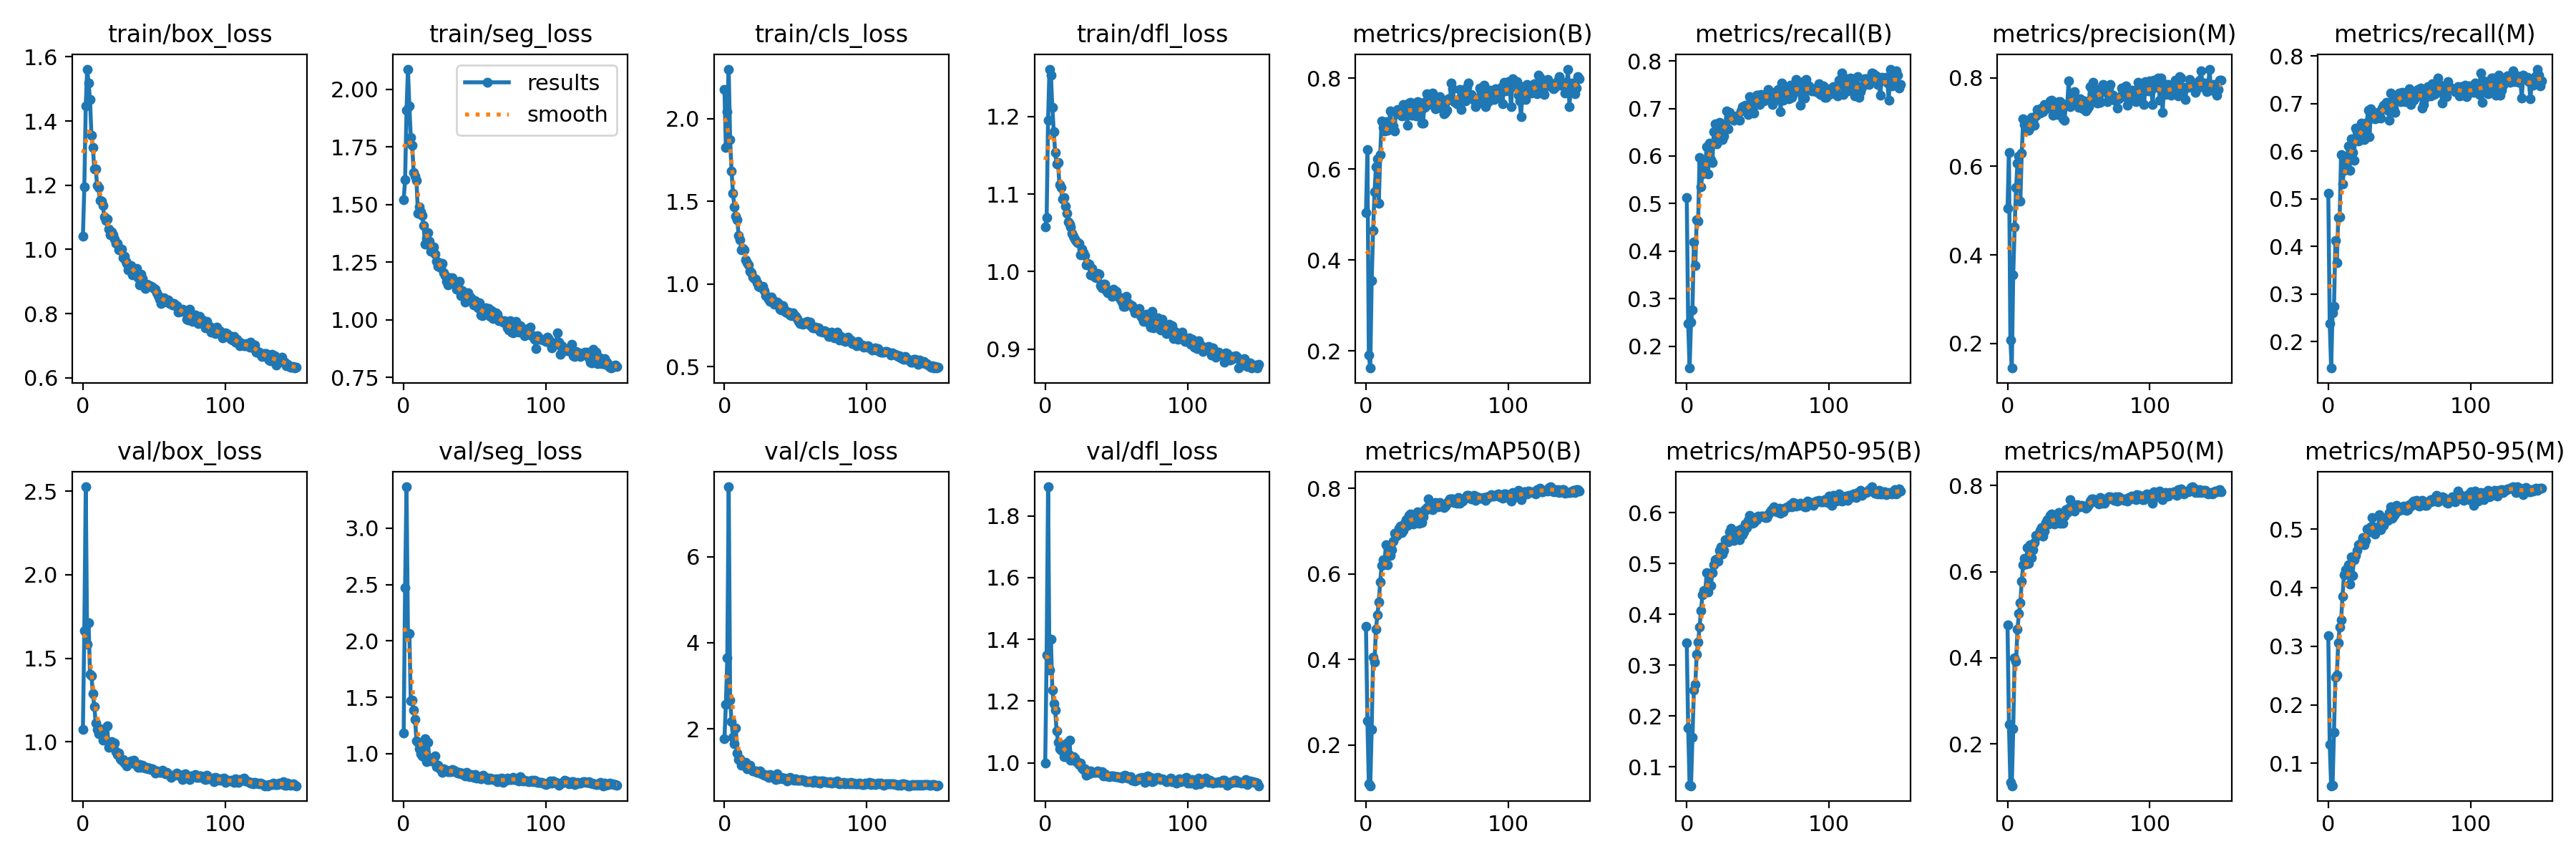

The table this chart was drawn from, first rows:
epoch, train/box_loss, train/seg_loss, train/cls_loss, train/dfl_loss, metrics/precision(B), metrics/recall(B), metrics/mAP50(B), metrics/mAP50-95(B), metrics/precision(M), metrics/recall(M), metrics/mAP50(M), metrics/mAP50-95(M), val/box_loss, val/seg_loss, val/cls_loss, val/dfl_loss, lr/pg0, lr/pg1, lr/pg2
0, 1.04, 1.521, 2.177, 1.057, 0.5039, 0.5124, 0.4768, 0.3442, 0.505, 0.5119, 0.4757, 0.3176, 1.072, 1.181, 1.761, 0.9994, 0.07686, 0.009918, 0.009918
1, 1.195, 1.606, 1.828, 1.069, 0.6424, 0.2471, 0.2557, 0.1764, 0.6311, 0.2383, 0.2445, 0.1321, 1.668, 2.474, 2.572, 1.348, 0.05343, 0.01982, 0.01982
2, 1.448, 1.908, 2.041, 1.195, 0.1909, 0.1543, 0.1093, 0.0633, 0.2076, 0.1448, 0.1098, 0.06159, 2.527, 3.367, 3.641, 1.894, 0.0299, 0.02962, 0.02962
3, 1.562, 2.087, 2.3, 1.261, 0.1624, 0.2509, 0.1045, 0.06301, 0.1443, 0.2606, 0.1028, 0.06225, 1.586, 2.06, 7.627, 1.302, 0.02955, 0.02955, 0.02955
4, 1.518, 1.927, 1.873, 1.253, 0.3541, 0.276, 0.2362, 0.1579, 0.3544, 0.2745, 0.2354, 0.1525, 1.714, 2.063, 2.674, 1.4, 0.02955, 0.02955, 0.02955
5, 1.467, 1.791, 1.682, 1.212, 0.4648, 0.4189, 0.4047, 0.251, 0.4629, 0.4134, 0.3994, 0.2471, 1.402, 1.466, 2.171, 1.237, 0.02941, 0.02941, 0.02941
6, 1.355, 1.758, 1.55, 1.181, 0.5504, 0.3694, 0.3934, 0.2618, 0.5518, 0.3664, 0.391, 0.2509, 1.396, 1.478, 1.801, 1.192, 0.02926, 0.02926, 0.02926
7, 1.318, 1.639, 1.465, 1.153, 0.6048, 0.4653, 0.4711, 0.321, 0.6069, 0.4602, 0.4667, 0.3064, 1.288, 1.387, 1.649, 1.171, 0.02911, 0.02911, 0.02911
8, 1.252, 1.623, 1.409, 1.139, 0.6229, 0.4625, 0.5034, 0.3457, 0.624, 0.4627, 0.5022, 0.333, 1.211, 1.305, 2.022, 1.104, 0.02896, 0.02896, 0.02896
9, 1.251, 1.604, 1.39, 1.141, 0.5246, 0.5971, 0.5348, 0.375, 0.5205, 0.5927, 0.5282, 0.3452, 1.114, 1.114, 1.429, 1.067, 0.02881, 0.02881, 0.02881
10, 1.199, 1.462, 1.291, 1.112, 0.6323, 0.5349, 0.5817, 0.4074, 0.6289, 0.5315, 0.5781, 0.3851, 1.075, 1.102, 1.282, 1.047, 0.02866, 0.02866, 0.02866
11, 1.193, 1.49, 1.267, 1.108, 0.706, 0.5629, 0.6196, 0.4384, 0.7073, 0.5598, 0.6154, 0.4217, 1.05, 1.043, 1.304, 1.04, 0.02851, 0.02851, 0.02851
12, 1.153, 1.468, 1.208, 1.094, 0.6922, 0.577, 0.6336, 0.4464, 0.6939, 0.5772, 0.6306, 0.4313, 1.077, 0.9982, 1.144, 1.045, 0.02837, 0.02837, 0.02837
13, 1.151, 1.452, 1.217, 1.095, 0.6833, 0.5852, 0.6247, 0.4451, 0.6862, 0.579, 0.6185, 0.4231, 1.053, 0.9774, 1.166, 1.021, 0.02822, 0.02822, 0.02822
14, 1.137, 1.41, 1.208, 1.084, 0.704, 0.6196, 0.6686, 0.4812, 0.6951, 0.6105, 0.6563, 0.4394, 1.009, 0.9757, 1.161, 1.021, 0.02807, 0.02807, 0.02807
15, 1.101, 1.328, 1.147, 1.075, 0.6846, 0.5621, 0.6214, 0.4444, 0.6814, 0.5605, 0.6192, 0.4059, 1.072, 1.135, 1.218, 1.065, 0.02792, 0.02792, 0.02792
16, 1.09, 1.353, 1.129, 1.064, 0.6888, 0.6265, 0.6641, 0.4807, 0.6885, 0.6258, 0.6625, 0.4528, 1.011, 0.9294, 1.063, 1.028, 0.02777, 0.02777, 0.02777
17, 1.094, 1.379, 1.115, 1.061, 0.7282, 0.5927, 0.6431, 0.4569, 0.7112, 0.5974, 0.6329, 0.4212, 1.095, 1.1, 1.127, 1.074, 0.02762, 0.02762, 0.02762
18, 1.063, 1.341, 1.076, 1.057, 0.7, 0.5868, 0.6561, 0.4824, 0.7032, 0.5806, 0.6507, 0.4474, 0.9688, 0.9587, 1.146, 1.01, 0.02747, 0.02747, 0.02747
19, 1.047, 1.297, 1.066, 1.05, 0.6949, 0.6517, 0.677, 0.4971, 0.6922, 0.6485, 0.6671, 0.4552, 0.9777, 0.9379, 1.058, 1.012, 0.02733, 0.02733, 0.02733
20, 1.055, 1.315, 1.041, 1.046, 0.6833, 0.6681, 0.6942, 0.507, 0.713, 0.6414, 0.6845, 0.464, 1, 0.9463, 1.01, 1.019, 0.02718, 0.02718, 0.02718
21, 1.045, 1.315, 1.033, 1.042, 0.7245, 0.6256, 0.6878, 0.508, 0.7278, 0.6217, 0.6825, 0.4731, 0.9665, 0.9349, 1.018, 1.016, 0.02703, 0.02703, 0.02703
22, 1.033, 1.285, 1.028, 1.039, 0.7303, 0.6326, 0.6911, 0.5044, 0.7281, 0.633, 0.6874, 0.4742, 0.9904, 0.9799, 1.013, 1.005, 0.02688, 0.02688, 0.02688
23, 1.018, 1.254, 1.007, 1.037, 0.7215, 0.6711, 0.7065, 0.525, 0.7208, 0.66, 0.696, 0.477, 0.9411, 0.8827, 0.9814, 1.001, 0.02673, 0.02673, 0.02673
24, 1.018, 1.23, 0.9837, 1.037, 0.7278, 0.6522, 0.7109, 0.5321, 0.7311, 0.6504, 0.7032, 0.4858, 0.9229, 0.9, 0.9807, 0.9941, 0.02659, 0.02659, 0.02659
25, 0.9997, 1.247, 0.9815, 1.021, 0.7167, 0.6338, 0.6964, 0.5191, 0.7234, 0.6248, 0.6828, 0.4739, 0.9331, 0.8744, 1.01, 0.9986, 0.02644, 0.02644, 0.02644
26, 0.999, 1.227, 0.9825, 1.029, 0.7416, 0.6418, 0.7022, 0.525, 0.7395, 0.6402, 0.6951, 0.4811, 0.899, 0.8598, 0.959, 0.9837, 0.02629, 0.02629, 0.02629
27, 1.001, 1.245, 0.9837, 1.024, 0.7353, 0.6596, 0.7184, 0.5462, 0.7366, 0.66, 0.7135, 0.5007, 0.8893, 0.8366, 0.9453, 0.9777, 0.02614, 0.02614, 0.02614
28, 0.9747, 1.202, 0.9582, 1.021, 0.7342, 0.6946, 0.7272, 0.5438, 0.7315, 0.6863, 0.7215, 0.5, 0.8958, 0.8642, 0.9254, 0.9802, 0.02599, 0.02599, 0.02599
29, 0.9788, 1.19, 0.9301, 1.008, 0.6957, 0.6565, 0.7135, 0.5426, 0.7313, 0.6312, 0.7104, 0.4953, 0.8706, 0.8564, 0.9228, 0.9611, 0.02584, 0.02584, 0.02584
30, 0.964, 1.166, 0.9256, 1.01, 0.7444, 0.692, 0.7375, 0.5617, 0.747, 0.6892, 0.7308, 0.5044, 0.874, 0.8522, 0.9221, 0.9641, 0.02569, 0.02569, 0.02569
31, 0.9574, 1.151, 0.9082, 1.01, 0.7465, 0.6824, 0.7408, 0.5691, 0.7489, 0.6765, 0.7336, 0.5201, 0.8533, 0.8402, 0.8683, 0.9651, 0.02555, 0.02555, 0.02555
32, 0.936, 1.182, 0.8931, 0.9958, 0.7181, 0.6845, 0.723, 0.5512, 0.7154, 0.6807, 0.7161, 0.5037, 0.8756, 0.8423, 0.9348, 0.9729, 0.0254, 0.0254, 0.0254
33, 0.9494, 1.179, 0.9197, 1.004, 0.7359, 0.675, 0.7175, 0.5455, 0.7342, 0.6688, 0.7117, 0.4925, 0.8814, 0.8426, 0.9015, 0.9692, 0.02525, 0.02525, 0.02525
34, 0.9498, 1.181, 0.9045, 0.9999, 0.7197, 0.6777, 0.7249, 0.5529, 0.7227, 0.6696, 0.7148, 0.4989, 0.8847, 0.8573, 0.8642, 0.9704, 0.0251, 0.0251, 0.0251
35, 0.9207, 1.157, 0.8768, 0.9934, 0.7161, 0.6846, 0.7259, 0.556, 0.7166, 0.6819, 0.7176, 0.5034, 0.8712, 0.8534, 0.88, 0.9685, 0.02495, 0.02495, 0.02495
36, 0.9414, 1.168, 0.8918, 0.9926, 0.7482, 0.6786, 0.745, 0.5647, 0.7466, 0.6772, 0.7379, 0.5253, 0.8875, 0.8473, 0.8208, 0.9702, 0.0248, 0.0248, 0.0248
37, 0.9339, 1.131, 0.8892, 0.9976, 0.747, 0.6758, 0.7183, 0.5465, 0.7466, 0.67, 0.7118, 0.4989, 0.8716, 0.837, 0.9492, 0.9737, 0.02465, 0.02465, 0.02465
38, 0.9397, 1.145, 0.8807, 0.997, 0.7411, 0.6952, 0.7423, 0.5682, 0.7402, 0.6909, 0.7363, 0.518, 0.8589, 0.8309, 0.8381, 0.9681, 0.0245, 0.0245, 0.0245
39, 0.9115, 1.168, 0.8486, 0.9823, 0.7017, 0.7043, 0.7208, 0.556, 0.7078, 0.697, 0.712, 0.5068, 0.847, 0.8358, 0.8731, 0.9669, 0.02436, 0.02436, 0.02436
40, 0.8901, 1.105, 0.8408, 0.9794, 0.7011, 0.6979, 0.7333, 0.5619, 0.7039, 0.6951, 0.7295, 0.5151, 0.8636, 0.8236, 0.8766, 0.9721, 0.02421, 0.02421, 0.02421
41, 0.9222, 1.127, 0.8665, 0.9837, 0.7352, 0.706, 0.75, 0.5782, 0.7374, 0.7035, 0.7434, 0.5203, 0.8462, 0.8288, 0.8431, 0.9577, 0.02406, 0.02406, 0.02406
42, 0.9101, 1.111, 0.8463, 0.9843, 0.7486, 0.6929, 0.7482, 0.5701, 0.7416, 0.686, 0.7368, 0.5149, 0.8599, 0.8145, 0.8476, 0.9658, 0.02391, 0.02391, 0.02391
43, 0.8946, 1.077, 0.8282, 0.9755, 0.7662, 0.6872, 0.7552, 0.585, 0.7928, 0.665, 0.7482, 0.5284, 0.8488, 0.8052, 0.8285, 0.9585, 0.02376, 0.02376, 0.02376
44, 0.8784, 1.087, 0.8262, 0.9728, 0.7413, 0.7251, 0.7754, 0.5942, 0.7353, 0.7226, 0.7671, 0.5381, 0.8407, 0.8342, 0.7864, 0.9586, 0.02362, 0.02362, 0.02362
45, 0.8907, 1.117, 0.8304, 0.9748, 0.7431, 0.7077, 0.7563, 0.5823, 0.7442, 0.6992, 0.7469, 0.5188, 0.8449, 0.8182, 0.838, 0.9563, 0.02347, 0.02347, 0.02347
46, 0.8898, 1.101, 0.8134, 0.9756, 0.7552, 0.6985, 0.7517, 0.5793, 0.7594, 0.6906, 0.7444, 0.522, 0.8382, 0.7966, 0.8691, 0.9571, 0.02332, 0.02332, 0.02332
47, 0.888, 1.095, 0.8072, 0.9685, 0.7676, 0.6902, 0.7509, 0.5808, 0.7681, 0.6815, 0.7413, 0.5266, 0.8403, 0.8147, 0.8241, 0.9588, 0.02317, 0.02317, 0.02317
48, 0.8853, 1.086, 0.8253, 0.9771, 0.7514, 0.7223, 0.7641, 0.5898, 0.7453, 0.7146, 0.7531, 0.5404, 0.8347, 0.8027, 0.8292, 0.9581, 0.02302, 0.02302, 0.02302
49, 0.8835, 1.064, 0.8101, 0.9719, 0.7325, 0.7278, 0.7662, 0.5857, 0.7411, 0.7145, 0.7556, 0.5337, 0.8388, 0.7898, 0.8036, 0.9547, 0.02287, 0.02287, 0.02287
50, 0.8793, 1.083, 0.8045, 0.9745, 0.7383, 0.7279, 0.7589, 0.5925, 0.7336, 0.723, 0.7522, 0.5329, 0.8296, 0.8133, 0.8292, 0.9558, 0.02272, 0.02272, 0.02272
51, 0.877, 1.07, 0.7907, 0.9686, 0.7559, 0.7079, 0.7562, 0.5917, 0.7522, 0.7036, 0.7503, 0.5367, 0.8123, 0.7863, 0.8035, 0.9557, 0.02258, 0.02258, 0.02258
52, 0.8644, 1.051, 0.7735, 0.967, 0.7594, 0.7301, 0.7671, 0.593, 0.7492, 0.7239, 0.7536, 0.5333, 0.8266, 0.7939, 0.8044, 0.9539, 0.02243, 0.02243, 0.02243
53, 0.8552, 1.073, 0.7589, 0.9645, 0.7346, 0.7265, 0.7616, 0.5936, 0.7304, 0.7183, 0.7528, 0.5398, 0.8211, 0.7993, 0.7983, 0.9538, 0.02228, 0.02228, 0.02228
54, 0.8458, 1.019, 0.7645, 0.9611, 0.7484, 0.7152, 0.7623, 0.5927, 0.7472, 0.7037, 0.753, 0.536, 0.8188, 0.7755, 0.8236, 0.9518, 0.02213, 0.02213, 0.02213
55, 0.831, 1.016, 0.758, 0.9553, 0.7208, 0.7272, 0.7552, 0.5901, 0.7255, 0.7232, 0.7469, 0.5326, 0.8164, 0.7875, 0.8045, 0.9587, 0.02198, 0.02198, 0.02198
56, 0.8392, 1.022, 0.7627, 0.9555, 0.7247, 0.73, 0.7588, 0.5897, 0.7307, 0.723, 0.7512, 0.5331, 0.8312, 0.8064, 0.7969, 0.9591, 0.02183, 0.02183, 0.02183
57, 0.8491, 1.026, 0.7685, 0.9678, 0.7301, 0.7399, 0.7643, 0.5952, 0.7343, 0.731, 0.7558, 0.5416, 0.8176, 0.787, 0.7754, 0.9569, 0.02168, 0.02168, 0.02168
58, 0.8453, 1.053, 0.7713, 0.9595, 0.7539, 0.7208, 0.771, 0.6006, 0.7804, 0.6976, 0.7644, 0.5394, 0.8064, 0.7885, 0.773, 0.9497, 0.02154, 0.02154, 0.02154
59, 0.8357, 1.026, 0.7549, 0.9578, 0.7536, 0.7217, 0.775, 0.6037, 0.7522, 0.7205, 0.7695, 0.5461, 0.8148, 0.7732, 0.7709, 0.9499, 0.02139, 0.02139, 0.02139
... 91 more rows
